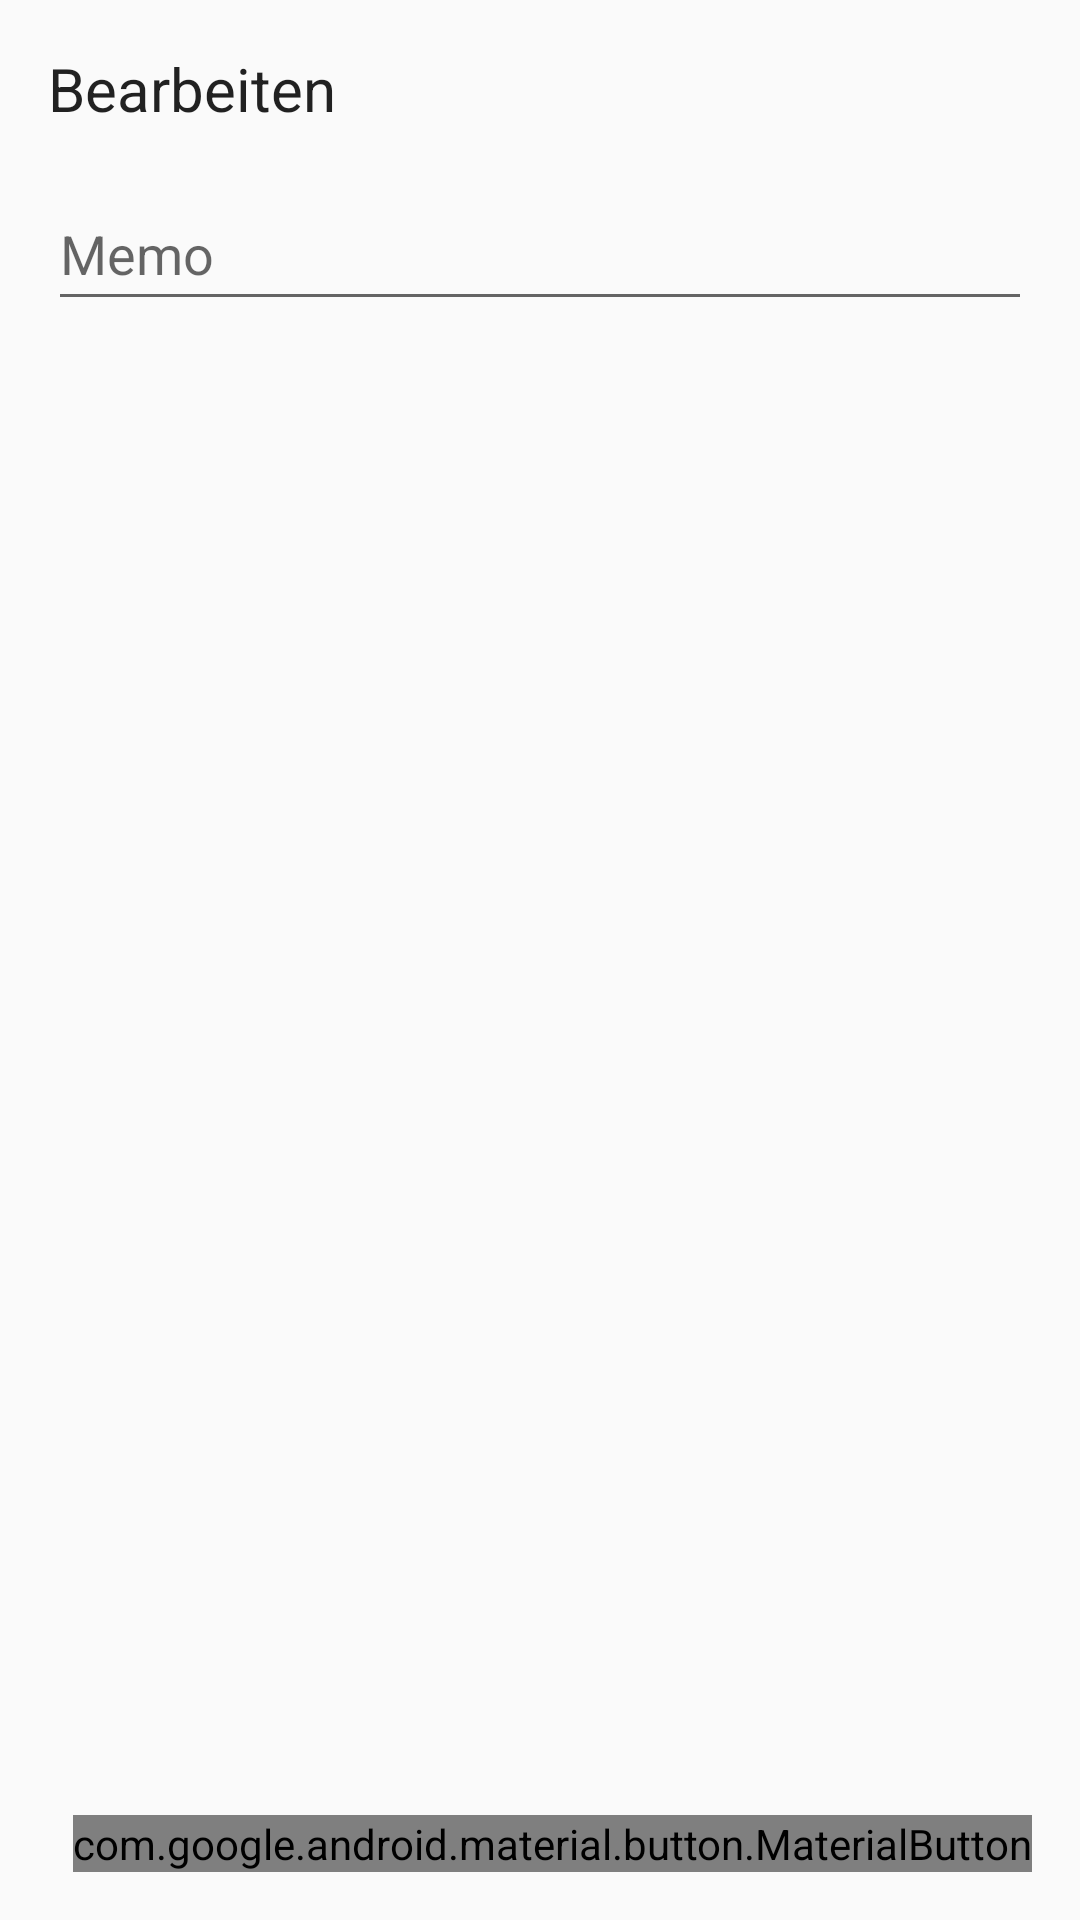

The Android layout XML behind this screen, and the referenced resources:
<!-- AndroidManifest.xml: application theme AppThemeDayNight -->
<!-- res/layout/dialog_edit_fullscreen.xml -->
<?xml version="1.0" encoding="utf-8"?>
<androidx.constraintlayout.widget.ConstraintLayout xmlns:android="http://schemas.android.com/apk/res/android"
    xmlns:app="http://schemas.android.com/apk/res-auto"
    xmlns:tools="http://schemas.android.com/tools"
    android:layout_width="match_parent"
    android:layout_height="match_parent"
    android:background="?attr/colorSurface">

    <com.google.android.material.textview.MaterialTextView
        android:id="@+id/tv_edit_fullscreen_title"
        android:layout_width="0dp"
        android:layout_height="wrap_content"
        android:layout_marginStart="16dp"
        android:layout_marginTop="16dp"
        android:layout_marginEnd="16dp"
        android:textSize="20sp"
        android:text="@string/dialog_edit_title"
        android:textColor="?attr/editTextColor"
        app:layout_constraintEnd_toEndOf="parent"
        app:layout_constraintStart_toStartOf="parent"
        app:layout_constraintTop_toTopOf="parent" />

    <ScrollView
        android:id="@+id/scrollView2"
        android:layout_width="0dp"
        android:layout_height="0dp"
        android:layout_marginStart="16dp"
        android:layout_marginTop="16dp"
        android:layout_marginEnd="16dp"
        android:layout_marginBottom="12dp"
        android:isScrollContainer="true"
        android:nestedScrollingEnabled="true"
        android:scrollbars="vertical"
        app:layout_constraintBottom_toTopOf="@+id/bt_edit_fullscreen_cancel"
        app:layout_constraintEnd_toEndOf="parent"
        app:layout_constraintHorizontal_bias="0.0"
        app:layout_constraintStart_toStartOf="parent"
        app:layout_constraintTop_toBottomOf="@+id/tv_edit_fullscreen_title">

        <com.google.android.material.textfield.TextInputEditText
            android:id="@+id/et_edit_fullscreen"
            android:layout_width="match_parent"
            android:layout_height="wrap_content"
            android:hint="@string/hint_memo"
            android:minHeight="48dp"
            android:inputType="textAutoCorrect|textMultiLine|textCapSentences"
            android:nestedScrollingEnabled="true" />
        
    </ScrollView>

    <com.google.android.material.button.MaterialButton
        android:id="@+id/bt_edit_fullscreen_cancel"
        android:layout_width="wrap_content"
        android:layout_height="wrap_content"
        android:layout_marginStart="16dp"
        android:layout_marginEnd="16dp"
        android:layout_marginBottom="16dp"
        android:text="@string/dialog_cancel"
        app:layout_constraintBottom_toBottomOf="parent"
        app:layout_constraintEnd_toStartOf="@+id/bt_edit_fullscreen_ok"
        app:layout_constraintHorizontal_bias="1.0"
        app:layout_constraintStart_toStartOf="parent" />

    <com.google.android.material.button.MaterialButton
        android:id="@+id/bt_edit_fullscreen_ok"
        android:layout_width="wrap_content"
        android:layout_height="wrap_content"
        android:layout_marginEnd="16dp"
        android:text="@string/dialog_edit_yes"
        app:layout_constraintBottom_toBottomOf="@+id/bt_edit_fullscreen_cancel"
        app:layout_constraintEnd_toEndOf="parent"
        app:layout_constraintTop_toTopOf="@+id/bt_edit_fullscreen_cancel"
        app:layout_constraintVertical_bias="1.0" />

</androidx.constraintlayout.widget.ConstraintLayout>
<!-- resources referenced by this layout -->
<resources>
  <string name="dialog_cancel">Abbrechen</string>
  <string name="dialog_edit_title">Bearbeiten</string>
  <string name="dialog_edit_yes">Speichern</string>
  <string name="hint_memo">Memo</string>
  <style name="AppThemeDayNight" parent="Theme.AppCompat.DayNight.DarkActionBar">
          <item name="colorPrimary">@color/colorPrimary1</item>
          <item name="colorPrimaryDark">@color/colorPrimaryDark1</item>
          <item name="colorAccent">@color/colorAccent1</item>
          <item name="dialogCornerRadius">2dp</item>
      </style>
  <color name="colorPrimary1">#753742</color>
  <color name="colorPrimaryDark1">#753742</color>
  <color name="colorAccent1">#D8BD8A</color>
</resources>
